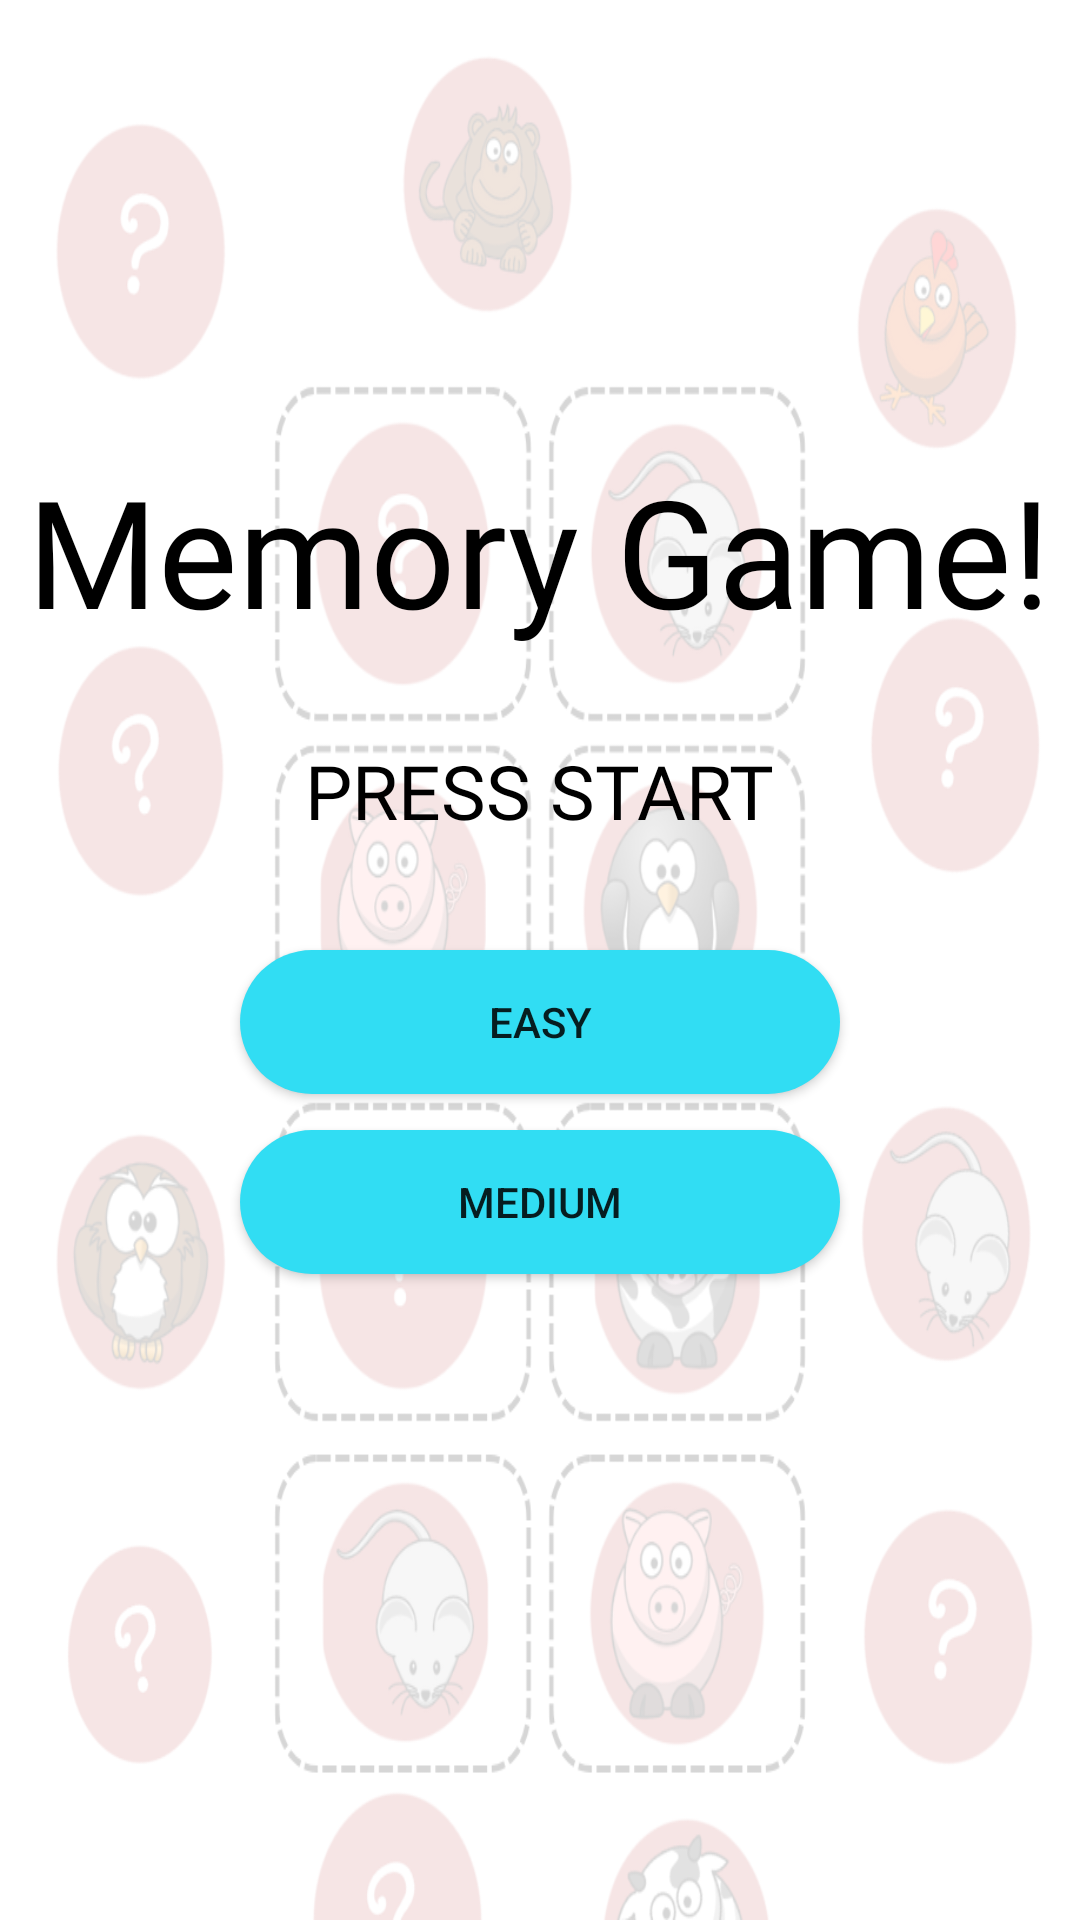

Android layout source for this screen:
<!-- AndroidManifest.xml: application theme Theme.MemoryMinder -->
<!-- res/layout/memorymenu.xml -->
<?xml version="1.0" encoding="utf-8"?>
<RelativeLayout xmlns:android="http://schemas.android.com/apk/res/android"
    xmlns:tools="http://schemas.android.com/tools"
    android:layout_width="match_parent"
    android:layout_height="match_parent"
    android:background="@drawable/backkkk"
    tools:context=".Menu">

    <TextView
        android:id="@+id/banner"
        android:layout_width="wrap_content"
        android:layout_height="wrap_content"
        android:layout_centerHorizontal="true"
        android:layout_marginTop="150dp"
        android:fontFamily="@font/audiowide"
        android:textColor="@color/black"
        android:text="Memory Game!"
        android:textAlignment="center"
        android:textSize="50sp" />

    <TextView
        android:layout_width="wrap_content"
        android:layout_height="wrap_content"
        android:layout_below="@+id/banner"
        android:layout_centerHorizontal="true"
        android:layout_marginTop="30dp"
        android:textColor="@color/black"
        android:fontFamily="@font/audiowide"
        android:text="PRESS START"
        android:textSize="25sp" />

    <Button
        android:id="@+id/easyButton"
        android:layout_width="200dp"
        android:layout_height="wrap_content"
        android:text="EASY"
        android:background="@drawable/dashbutton"
        android:layout_marginTop="100dp"
        android:layout_below="@+id/banner"
        android:layout_centerHorizontal="true"/>

    <Button
        android:id="@+id/mediumButton"
        android:layout_width="200dp"
        android:layout_height="wrap_content"
        android:text="MEDIUM"
        android:background="@drawable/dashbutton"
        android:layout_marginTop="160dp"
        android:layout_below="@+id/banner"
        android:layout_centerHorizontal="true"/>


</RelativeLayout>
<!-- resources referenced by this layout -->
<resources>
  <color name="black">#FF000000</color>
  <!-- drawable backkkk: png bitmap (drawable, 141768 bytes) -->
  <!-- drawable dashbutton (drawable) -->
  <shape xmlns:android="http://schemas.android.com/apk/res/android"
      android:shape="rectangle">
      <solid android:color="#31DDF3" />
      <corners android:radius="40dp" />
  </shape>
  <style name="Theme.MemoryMinder" parent="Base.Theme.MemoryMinder" />
  <style name="Base.Theme.MemoryMinder" parent="Theme.AppCompat.Light.NoActionBar">
          <item name="colorPrimary">#24D7ED</item>
          <item name="colorSecondary">#E8E8E8</item>
          <item name="colorTertiary">#98C4CA</item>
          
          
      </style>
</resources>
